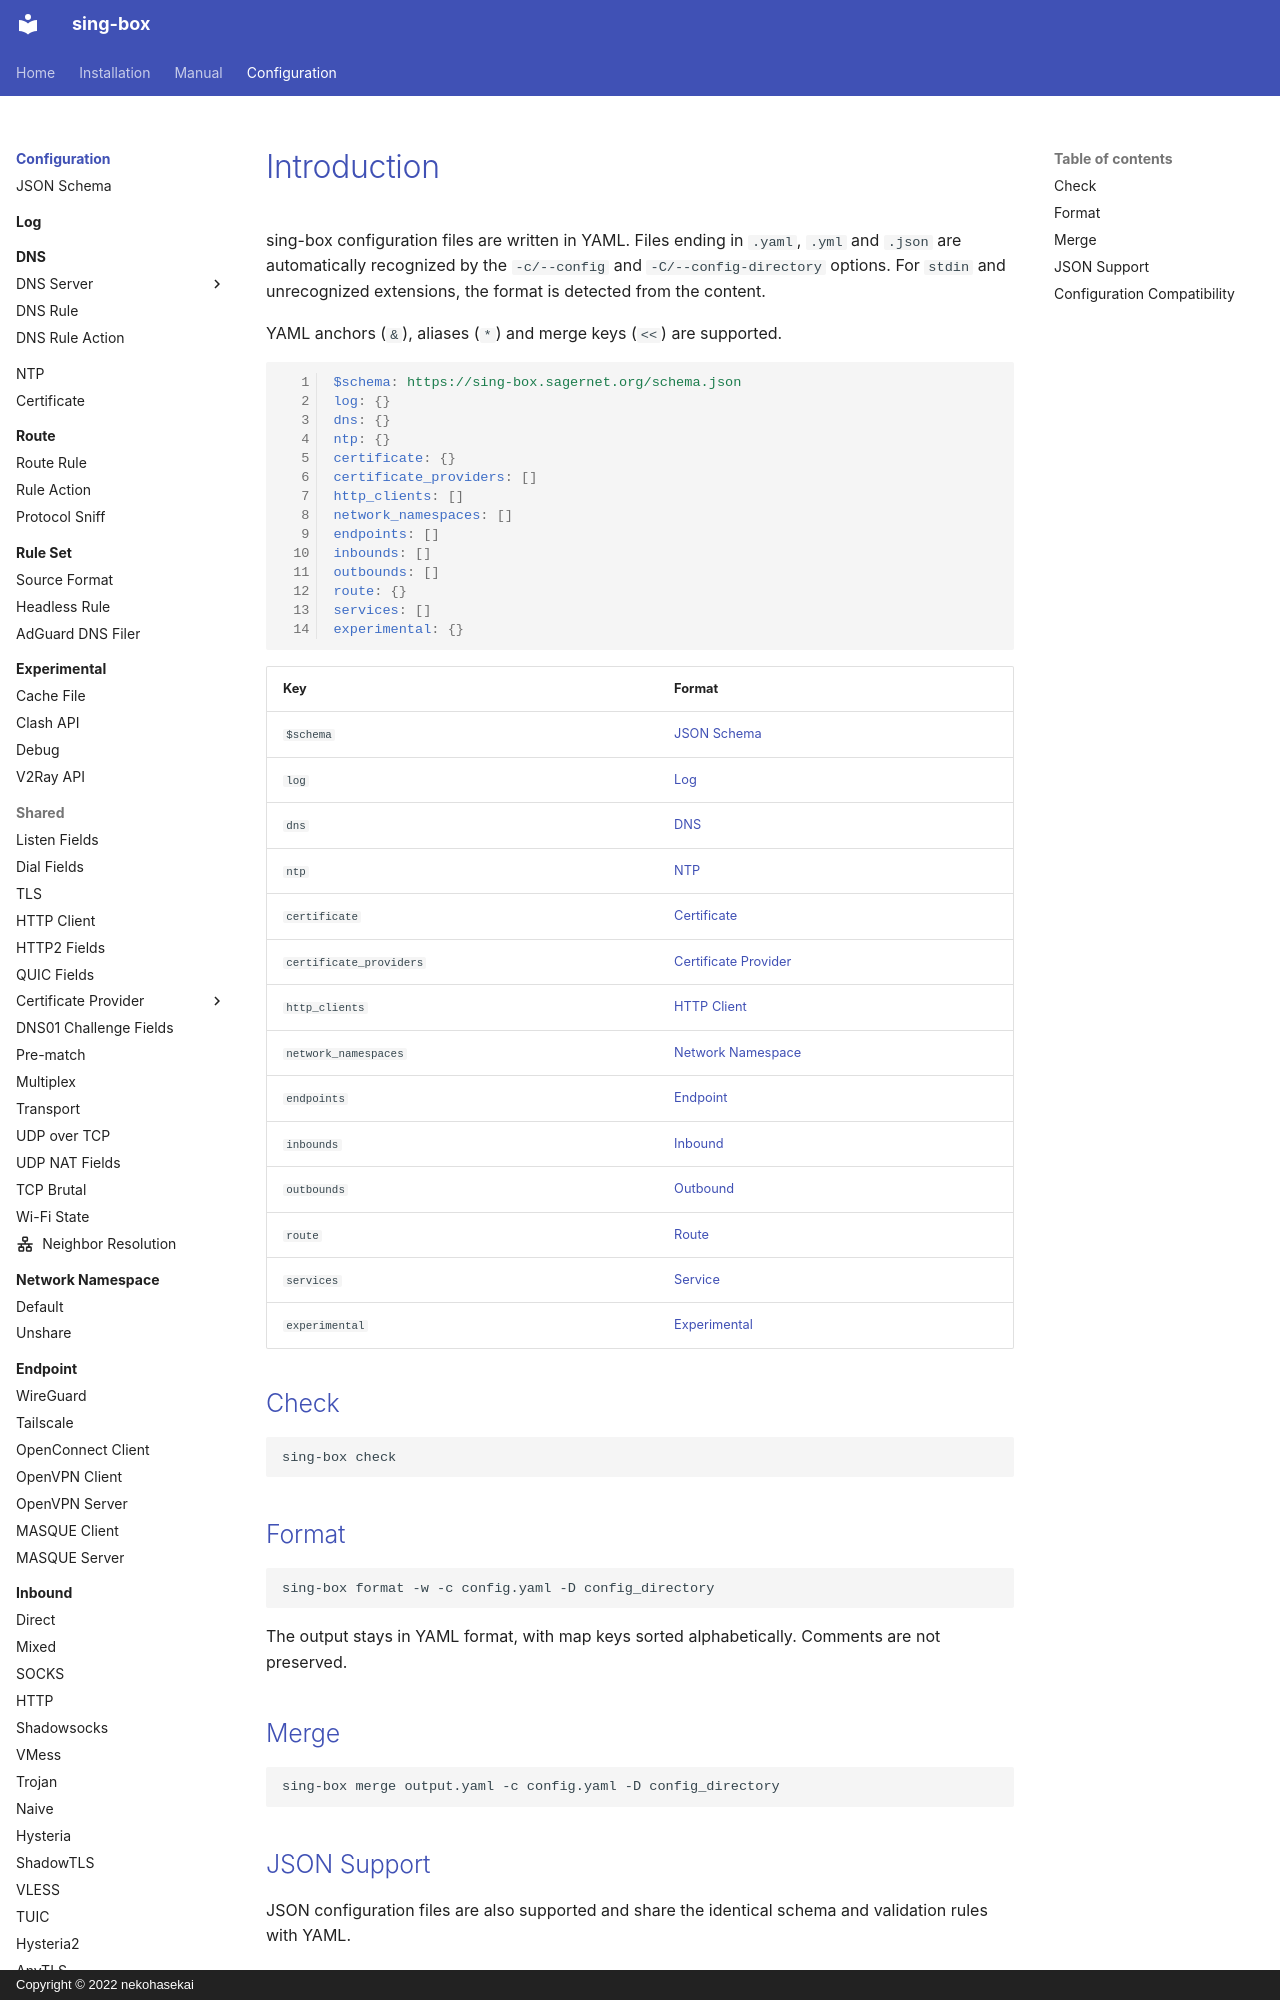

repository: Acheirial/sing-box · page: configuration/index.html · generator: mkdocs · copyright: Copyright © 2022 nekohasekai

# Introduction

sing-box configuration files are written in YAML.
Files ending in `.yaml`, `.yml` and `.json` are automatically recognized
by the `-c/--config` and `-C/--config-directory` options.
For `stdin` and unrecognized extensions, the format is detected from the content.

YAML anchors (`&`), aliases (`*`) and merge keys (`<<`) are supported.

```{.yaml linenums="1"}
$schema: https://sing-box.sagernet.org/schema.json
log: {}
dns: {}
ntp: {}
certificate: {}
certificate_providers: []
http_clients: []
network_namespaces: []
endpoints: []
inbounds: []
outbounds: []
route: {}
services: []
experimental: {}
```

| Key            | Format                          |
|----------------|---------------------------------|
| `$schema`      | [JSON Schema](./schema/)        |
| `log`          | [Log](./log/)                   |
| `dns`          | [DNS](./dns/)                   |
| `ntp`          | [NTP](./ntp/)                   |
| `certificate`  | [Certificate](./certificate/)   |
| `certificate_providers` | [Certificate Provider](./shared/certificate-provider/) |
| `http_clients` | [HTTP Client](./shared/http-client/) |
| `network_namespaces` | [Network Namespace](./network-namespace/) |
| `endpoints`    | [Endpoint](./endpoint/)         |
| `inbounds`     | [Inbound](./inbound/)           |
| `outbounds`    | [Outbound](./outbound/)         |
| `route`        | [Route](./route/)               |
| `services`     | [Service](./service/)           |
| `experimental` | [Experimental](./experimental/) |

## Check

```bash
sing-box check
```

## Format

```bash
sing-box format -w -c config.yaml -D config_directory
```

The output stays in YAML format, with map keys sorted alphabetically.
Comments are not preserved.

## Merge

```bash
sing-box merge output.yaml -c config.yaml -D config_directory
```
